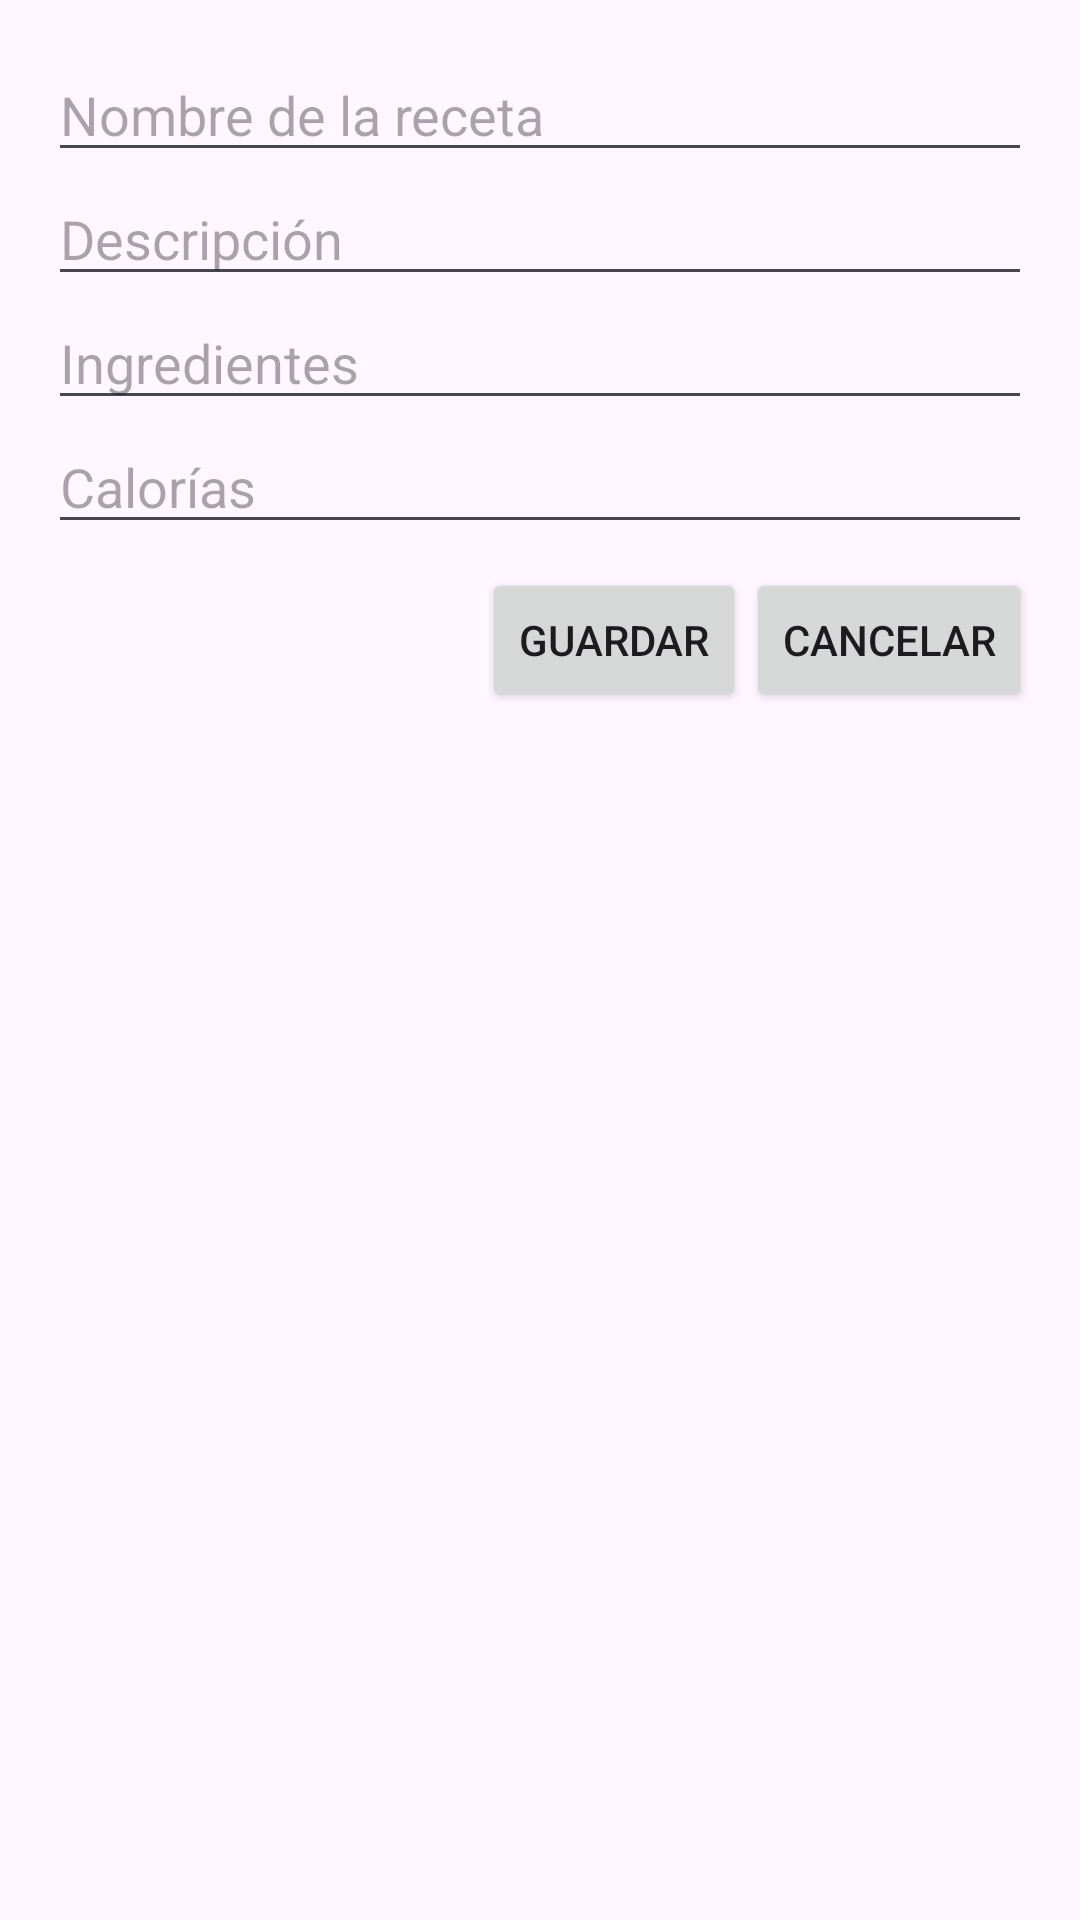

Android layout source for this screen:
<!-- AndroidManifest.xml: application theme Theme.ProyectoDAMTDM -->
<!-- res/layout/dialog_edit_recipe.xml -->
<?xml version="1.0" encoding="utf-8"?>
<LinearLayout
    xmlns:android="http://schemas.android.com/apk/res/android"
    android:layout_width="match_parent"
    android:layout_height="wrap_content"
    android:orientation="vertical"
    android:padding="16dp">

    <EditText
        android:id="@+id/etEditName"
        android:layout_width="match_parent"
        android:layout_height="wrap_content"
        android:hint="Nombre de la receta" />

    <EditText
        android:id="@+id/etEditDescription"
        android:layout_width="match_parent"
        android:layout_height="wrap_content"
        android:hint="Descripción" />

    <EditText
        android:id="@+id/etEditIngredients"
        android:layout_width="match_parent"
        android:layout_height="wrap_content"
        android:hint="Ingredientes" />

    <EditText
        android:id="@+id/etEditCalories"
        android:layout_width="match_parent"
        android:layout_height="wrap_content"
        android:hint="Calorías" />

    <LinearLayout
        android:layout_width="match_parent"
        android:layout_height="wrap_content"
        android:orientation="horizontal"
        android:gravity="end"
        android:paddingTop="8dp">

        <Button
            android:id="@+id/btnSave"
            android:layout_width="wrap_content"
            android:layout_height="wrap_content"
            android:text="Guardar" />

        <Button
            android:id="@+id/btnCancel"
            android:layout_width="wrap_content"
            android:layout_height="wrap_content"
            android:text="Cancelar" />
    </LinearLayout>
</LinearLayout>
<!-- resources referenced by this layout -->
<resources>
  <style name="Theme.ProyectoDAMTDM" parent="Base.Theme.ProyectoDAMTDM" />
  <style name="Base.Theme.ProyectoDAMTDM" parent="Theme.Material3.DayNight.NoActionBar">
          
          
      </style>
</resources>
